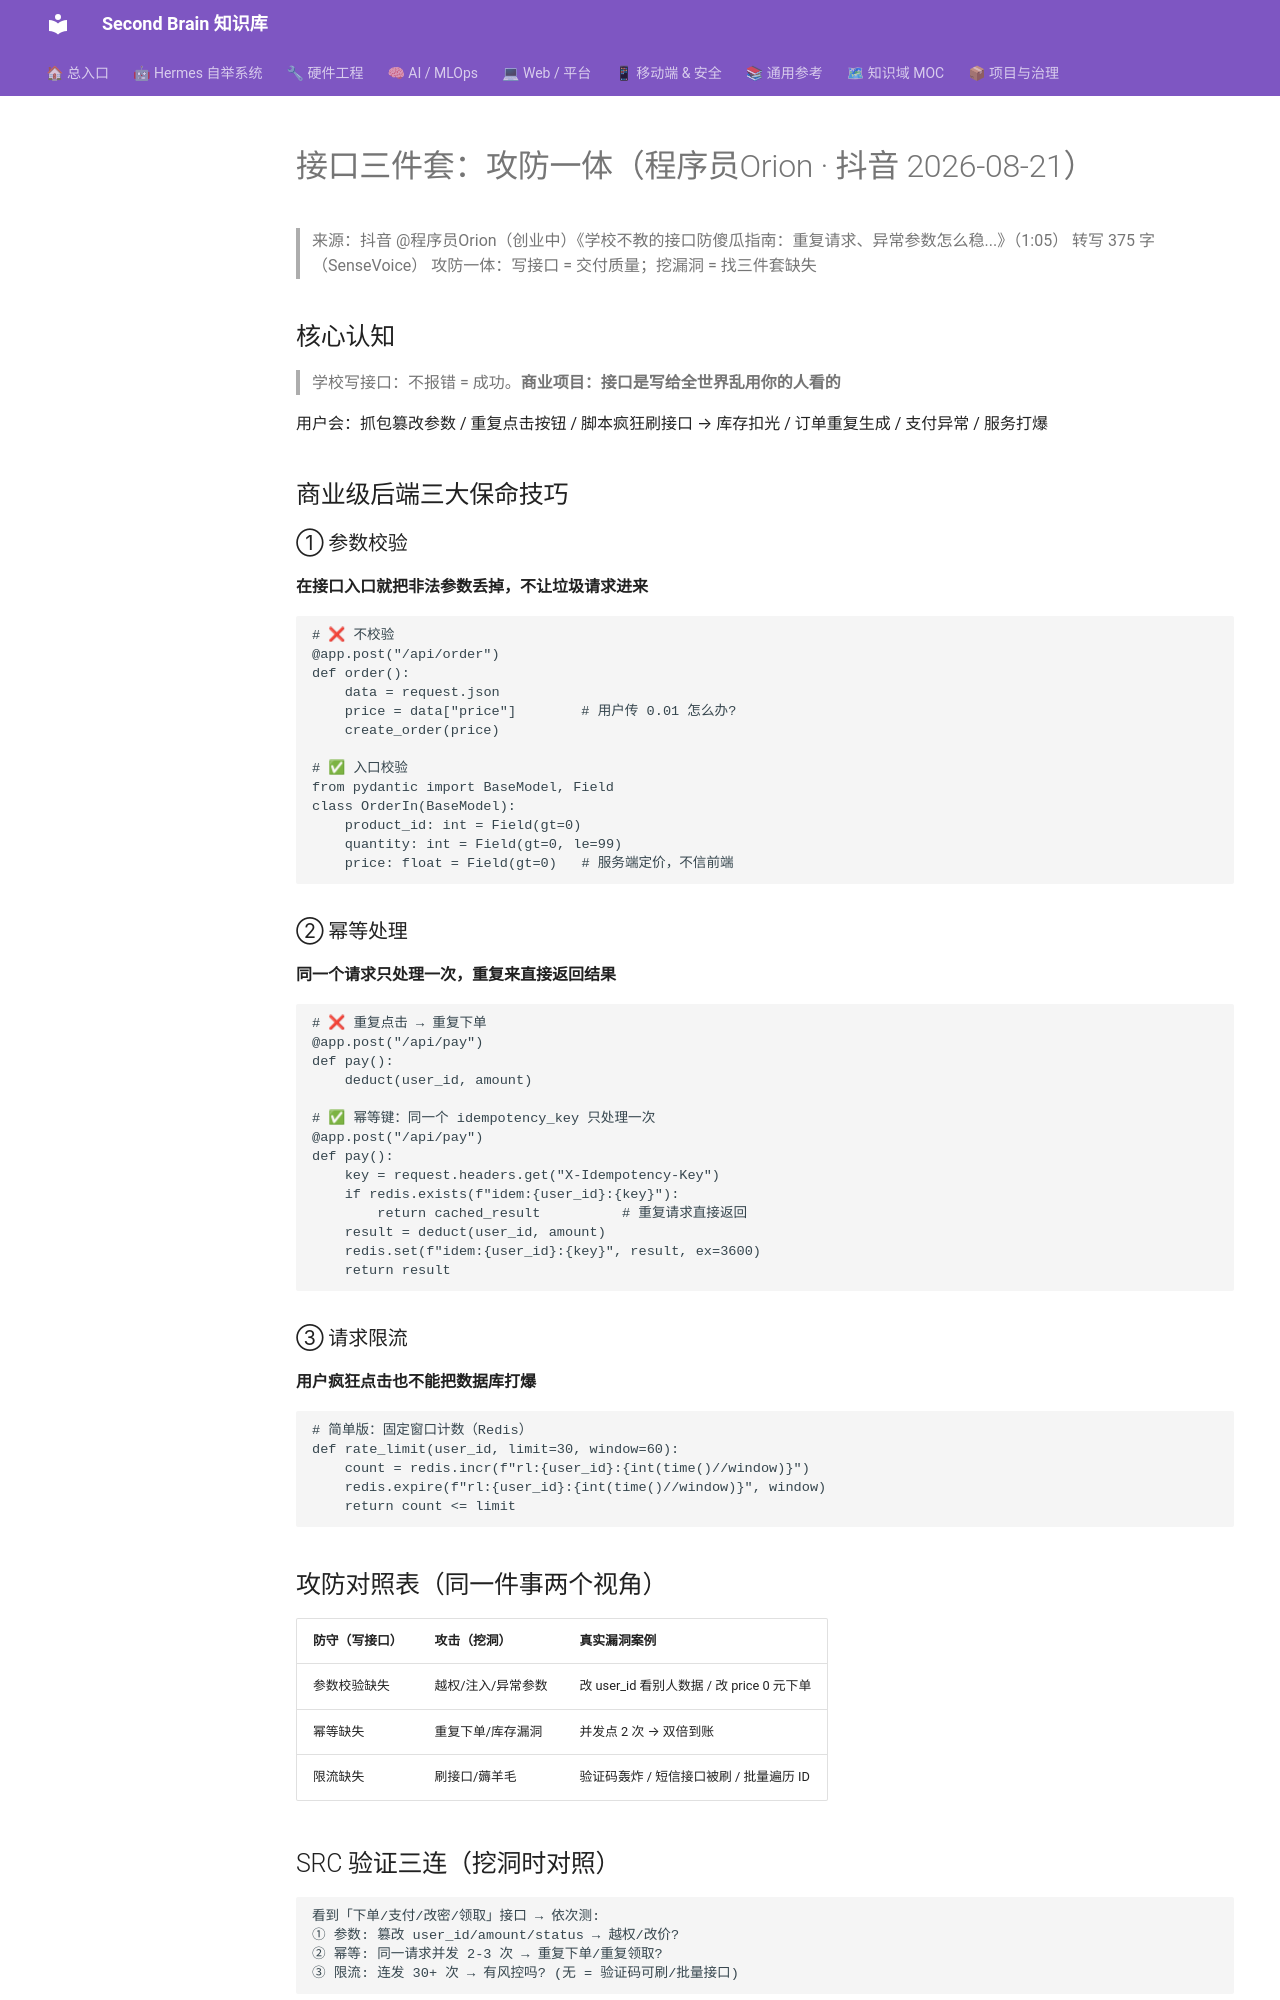

repository: mo9652962-ai/second-brain · page: kb/knowledge/Security/接口三件套-攻防一体/index.html · generator: mkdocs

---
tags: [后端, 接口, 参数校验, 幂等, 限流, 攻防一体, src]
domain: Security
status: fresh
date: 2026-08-21
---

# 接口三件套：攻防一体（程序员Orion · 抖音 2026-08-21）

> 来源：抖音 @程序员Orion（创业中）《学校不教的接口防傻瓜指南：重复请求、异常参数怎么稳...》（1:05）
> 转写 375 字（SenseVoice）
> 攻防一体：写接口 = 交付质量；挖漏洞 = 找三件套缺失

## 核心认知

> 学校写接口：不报错 = 成功。**商业项目：接口是写给全世界乱用你的人看的**

用户会：抓包篡改参数 / 重复点击按钮 / 脚本疯狂刷接口 → 库存扣光 / 订单重复生成 / 支付异常 / 服务打爆

## 商业级后端三大保命技巧

### ① 参数校验
**在接口入口就把非法参数丢掉，不让垃圾请求进来**

```python
# ❌ 不校验
@app.post("/api/order")
def order():
    data = request.json
    price = data["price"]        # 用户传 0.01 怎么办?
    create_order(price)

# ✅ 入口校验
from pydantic import BaseModel, Field
class OrderIn(BaseModel):
    product_id: int = Field(gt=0)
    quantity: int = Field(gt=0, le=99)
    price: float = Field(gt=0)   # 服务端定价，不信前端
```

### ② 幂等处理
**同一个请求只处理一次，重复来直接返回结果**

```python
# ❌ 重复点击 → 重复下单
@app.post("/api/pay")
def pay():
    deduct(user_id, amount)

# ✅ 幂等键：同一个 idempotency_key 只处理一次
@app.post("/api/pay")
def pay():
    key = request.headers.get("X-Idempotency-Key")
    if redis.exists(f"idem:{user_id}:{key}"):
        return cached_result          # 重复请求直接返回
    result = deduct(user_id, amount)
    redis.set(f"idem:{user_id}:{key}", result, ex=3600)
    return result
```

### ③ 请求限流
**用户疯狂点击也不能把数据库打爆**

```python
# 简单版：固定窗口计数（Redis）
def rate_limit(user_id, limit=30, window=60):
    count = redis.incr(f"rl:{user_id}:{int(time()//window)}")
    redis.expire(f"rl:{user_id}:{int(time()//window)}", window)
    return count <= limit
```

## 攻防对照表（同一件事两个视角）

| 防守（写接口）| 攻击（挖洞）| 真实漏洞案例 |
|:---|:---|:---|
| 参数校验缺失 | 越权/注入/异常参数 | 改 user_id 看别人数据 / 改 price 0 元下单 |
| 幂等缺失 | 重复下单/库存漏洞 | 并发点 2 次 → 双倍到账 |
| 限流缺失 | 刷接口/薅羊毛 | 验证码轰炸 / 短信接口被刷 / 批量遍历 ID |
